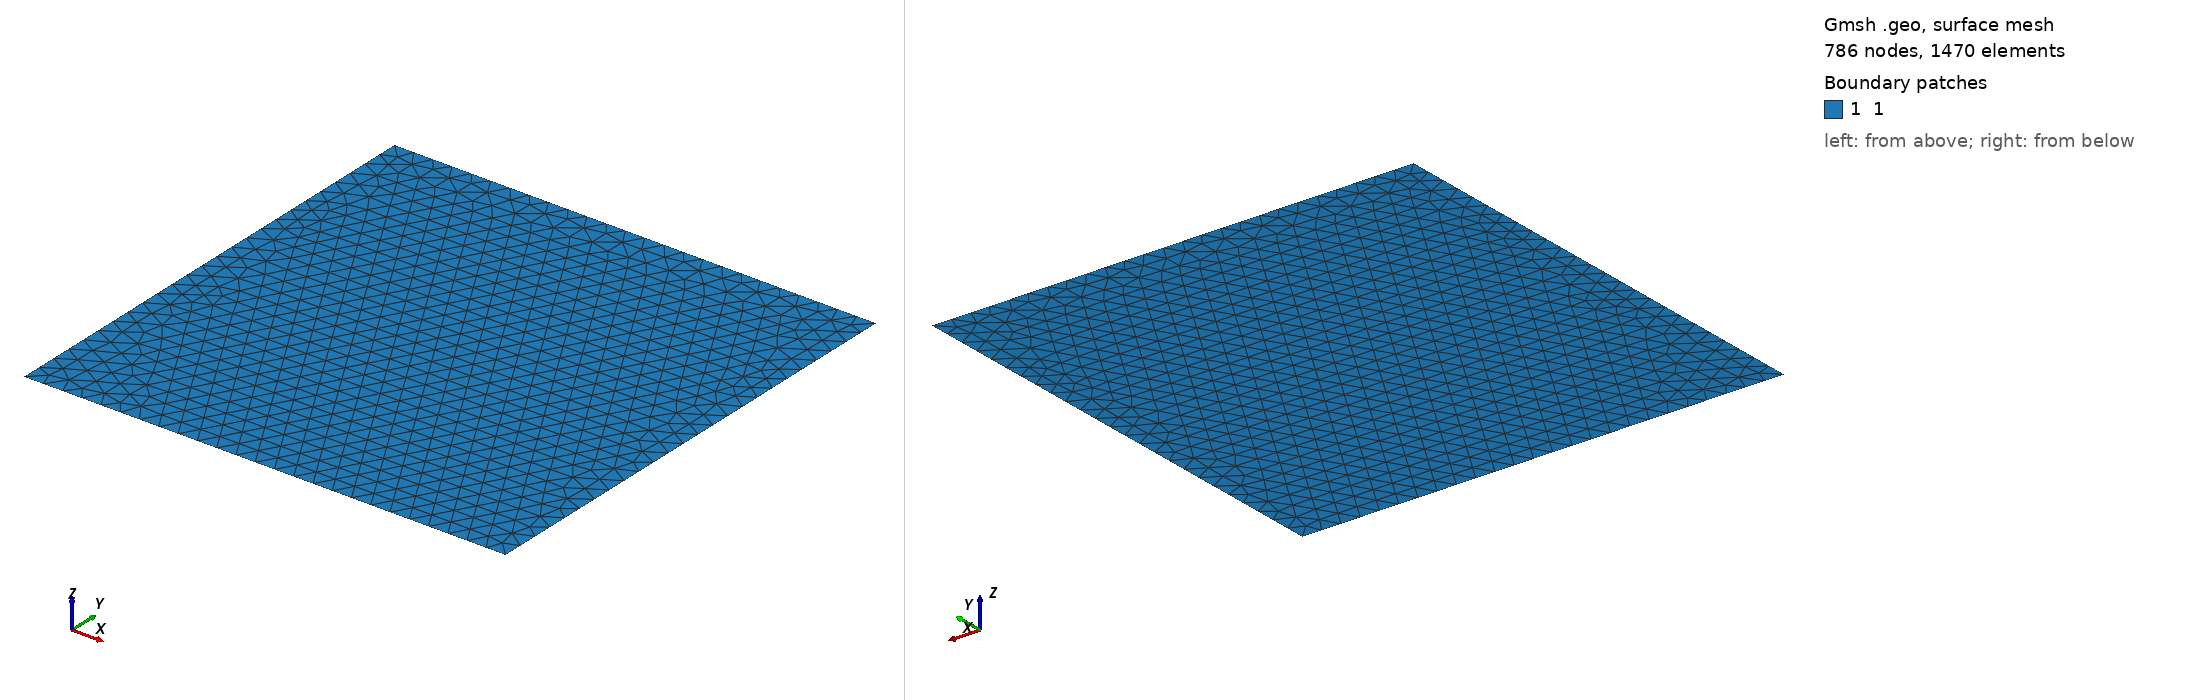

Gmsh geometry script, surface-meshed: 786 nodes, 1470 surface elements. Boundary patches (legend numbers): 1 1. Left view from above one corner, right view from below the opposite corner. Legend entries are the model's physical surfaces. The drawing asked Gmsh for element sizes between 1% and 20% of the model's largest extent; the script's own settings can give other sizes.

=== sourcenp.geo (drawn) ===
h_elem = .4;
Point(1) = {10, 10, 0, h_elem};
Point(2) = {0, 10,   0, h_elem};
Point(3) = {0, 0,   0, h_elem};
Point(4) = {10, 0., 0, h_elem};


Line(1) = {3, 4};
Line(2) = {4, 1};
Line(3) = {1, 2};
Line(4) = {2, 3};
Line Loop(1) = {1, 2, 3, 4};

Plane Surface(1) = {1};

Physical Line("1") = {4};
Physical Line("2") = {2};
Physical Line("3") = {1};
Physical Line("4") = {3};


Physical Surface("1") = {1} ;
